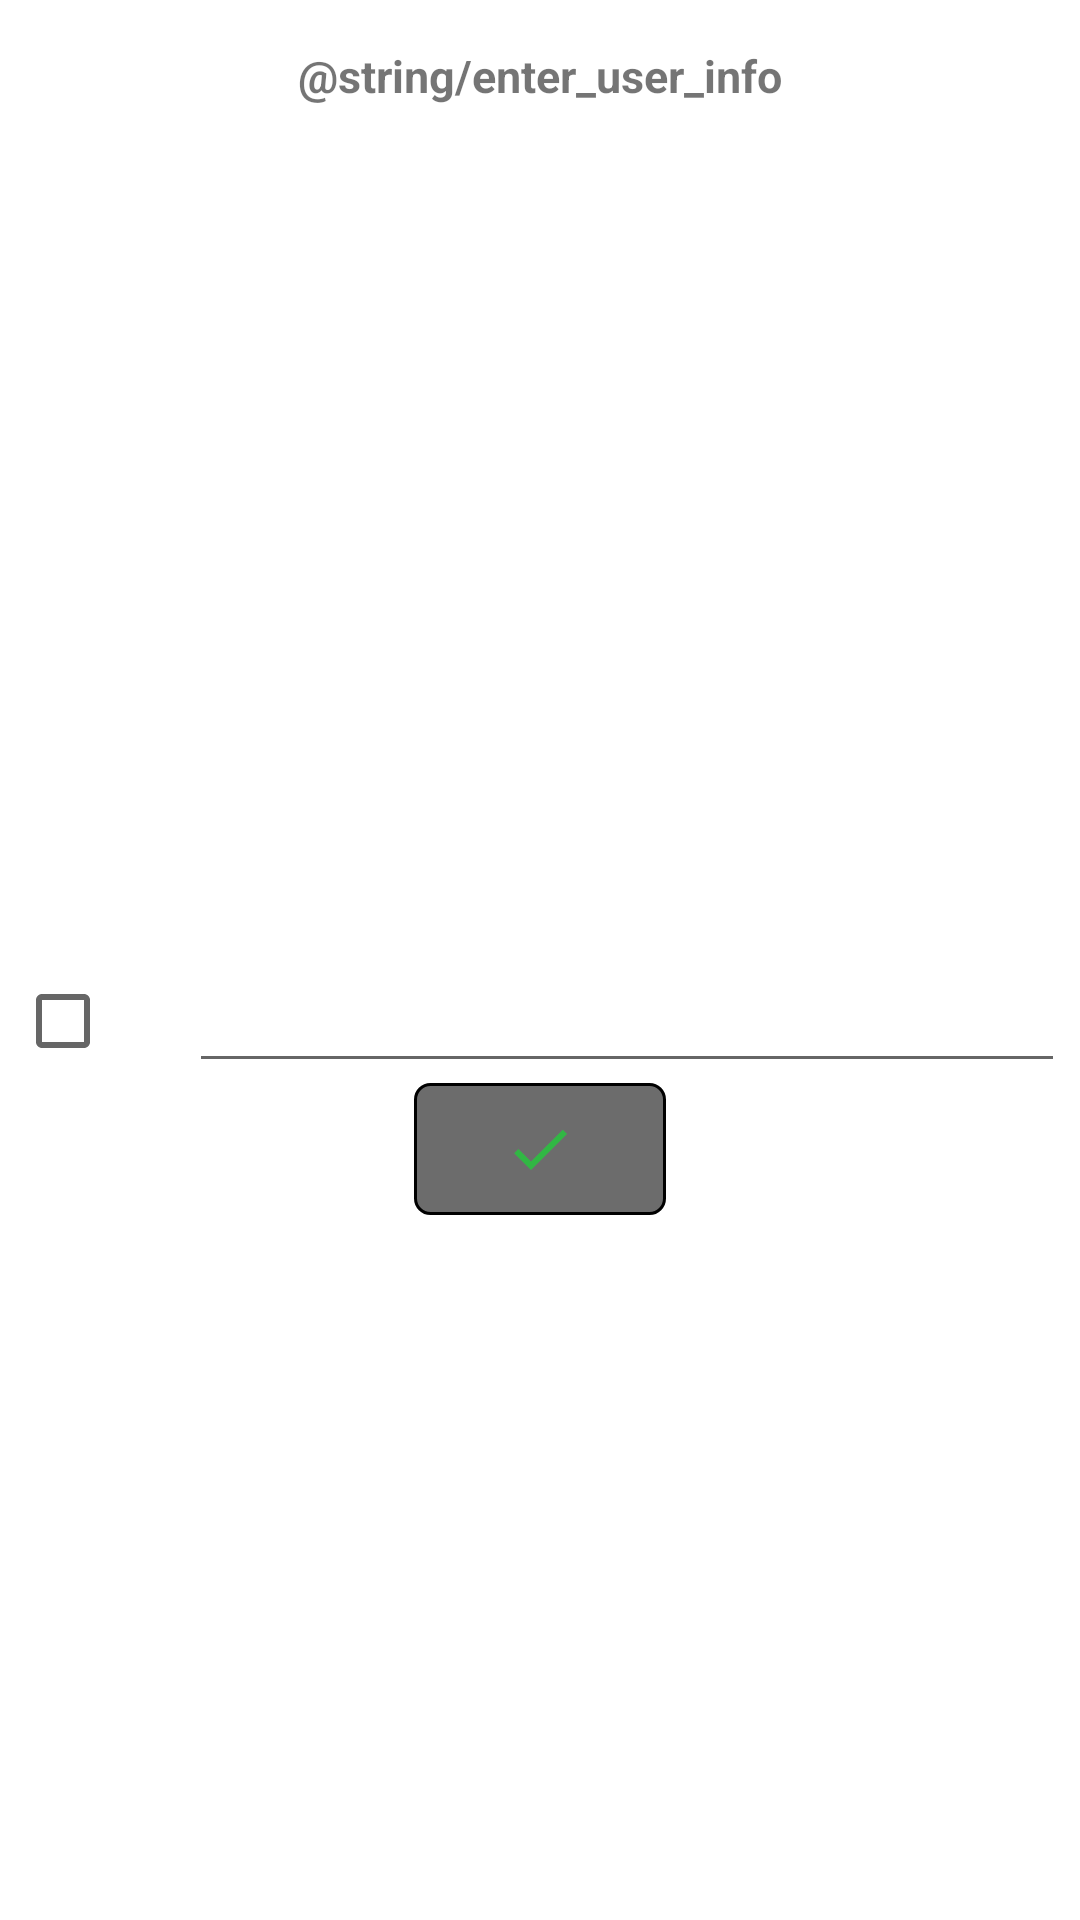

Write the Android layout XML for this screen, with the resource values it uses.
<!-- AndroidManifest.xml: application theme Theme.ProviderA -->
<!-- res/layout/add_dialog.xml -->
<?xml version="1.0" encoding="utf-8"?>
<layout xmlns:android="http://schemas.android.com/apk/res/android"
    xmlns:app="http://schemas.android.com/apk/res-auto"
    xmlns:tools="http://schemas.android.com/tools">

    <data>

        <variable
            name="dialogHandler"
            type="com.example.providerA.ui.dialog.OnSubmitDialogClick" />

        <import type="android.view.View" />

    </data>

    <androidx.constraintlayout.widget.ConstraintLayout
        android:layout_width="match_parent"
        android:layout_height="wrap_content"
        android:padding="@dimen/sPadding">
        <TextView
            android:layout_width="match_parent"
            android:layout_height="wrap_content"
            android:id="@+id/titleTextView"
            app:layout_constraintRight_toRightOf="parent"
            app:layout_constraintLeft_toLeftOf="parent"
            app:layout_constraintTop_toTopOf="parent"
            android:text="@string/enter_user_info"
            android:textStyle="bold"
            android:padding="@dimen/mPadding"
            android:textSize="@dimen/mFontSize"
            android:gravity="center"/>


        <CheckBox
            android:id="@+id/checkedCheckBox"
            android:layout_width="wrap_content"
            android:layout_height="wrap_content"
            android:layout_marginEnd="@dimen/mMargin"
            android:checked="false"
            app:layout_constraintBottom_toBottomOf="@id/userNameEditText"
            app:layout_constraintLeft_toLeftOf="parent"
            app:layout_constraintRight_toLeftOf="@id/userNameEditText"
           app:layout_constraintTop_toTopOf="@+id/userNameEditText" />

        <EditText
            android:id="@+id/userNameEditText"
            android:layout_width="0dp"
            android:layout_height="wrap_content"
            android:text=""
            app:layout_constraintBottom_toBottomOf="parent"
            app:layout_constraintLeft_toRightOf="@id/checkedCheckBox"
            app:layout_constraintRight_toRightOf="parent"
            app:layout_constraintTop_toBottomOf="@+id/titleTextView" />


        <ImageButton
            android:id="@+id/submitButton"
            android:layout_width="wrap_content"
            android:layout_height="wrap_content"
            android:onClick="@{(v)-> dialogHandler.onSubmit(userNameEditText.getText().toString(),checkedCheckBox.isChecked())}"
            android:src="@drawable/ic_baseline_done_24"
            app:layout_constraintLeft_toLeftOf="parent"
            app:layout_constraintRight_toRightOf="parent"
            android:background="@drawable/bg_btn"
            android:paddingVertical="@dimen/mPadding"
            android:paddingHorizontal="@dimen/lPadding"
            app:layout_constraintTop_toBottomOf="@+id/userNameEditText"
            tools:ignore="MissingConstraints" />


    </androidx.constraintlayout.widget.ConstraintLayout>

</layout>
<!-- resources referenced by this layout -->
<resources>
  <dimen name="lPadding">30dp</dimen>
  <dimen name="mFontSize">15sp</dimen>
  <dimen name="mMargin">10dp</dimen>
  <dimen name="mPadding">10dp</dimen>
  <dimen name="sPadding">5dp</dimen>
  <!-- drawable bg_btn (drawable) -->
  <?xml version="1.0" encoding="utf-8"?>
  <selector xmlns:android="http://schemas.android.com/apk/res/android">
  
      <item android:state_enabled="true">
          <shape>
              <solid android:color="@color/gray" />
              <corners android:radius="@dimen/sRadius" />
              <stroke android:width="@dimen/minWidth" android:color="@color/lightDark" />
          </shape>
      </item>
  
  
      <item android:state_focused="true">
          <shape>
              <solid android:color="@color/black" />
              <corners android:radius="@dimen/sRadius" />
              <stroke android:width="@dimen/minWidth" android:color="@color/lightDark" />
          </shape>
      </item>
  
  </selector>
  <!-- drawable ic_baseline_done_24 (drawable) -->
  <vector android:height="24dp" android:tint="#31B744"
      android:viewportHeight="24" android:viewportWidth="24"
      android:width="24dp" xmlns:android="http://schemas.android.com/apk/res/android">
      <path android:fillColor="@android:color/white" android:pathData="M9,16.2L4.8,12l-1.4,1.4L9,19 21,7l-1.4,-1.4L9,16.2z"/>
  </vector>
  <style name="Theme.ProviderA" parent="Theme.MaterialComponents.DayNight.DarkActionBar">
          
          <item name="colorPrimary">@color/purple_500</item>
          <item name="colorPrimaryVariant">@color/purple_700</item>
          <item name="colorOnPrimary">@color/white</item>
          
          <item name="colorSecondary">@color/teal_200</item>
          <item name="colorSecondaryVariant">@color/teal_700</item>
          <item name="colorOnSecondary">@color/black</item>
          
          <item name="android:statusBarColor">?attr/colorPrimaryVariant</item>
          
      </style>
  <color name="gray">#6C6C6C</color>
  <dimen name="sRadius">5dp</dimen>
  <dimen name="minWidth">1dp</dimen>
  <color name="black">#FF000000</color>
  <color name="purple_500">#FF6200EE</color>
  <color name="purple_700">#FF3700B3</color>
  <color name="white">#FFFFFFFF</color>
  <color name="teal_200">#FF03DAC5</color>
  <color name="teal_700">#FF018786</color>
</resources>
